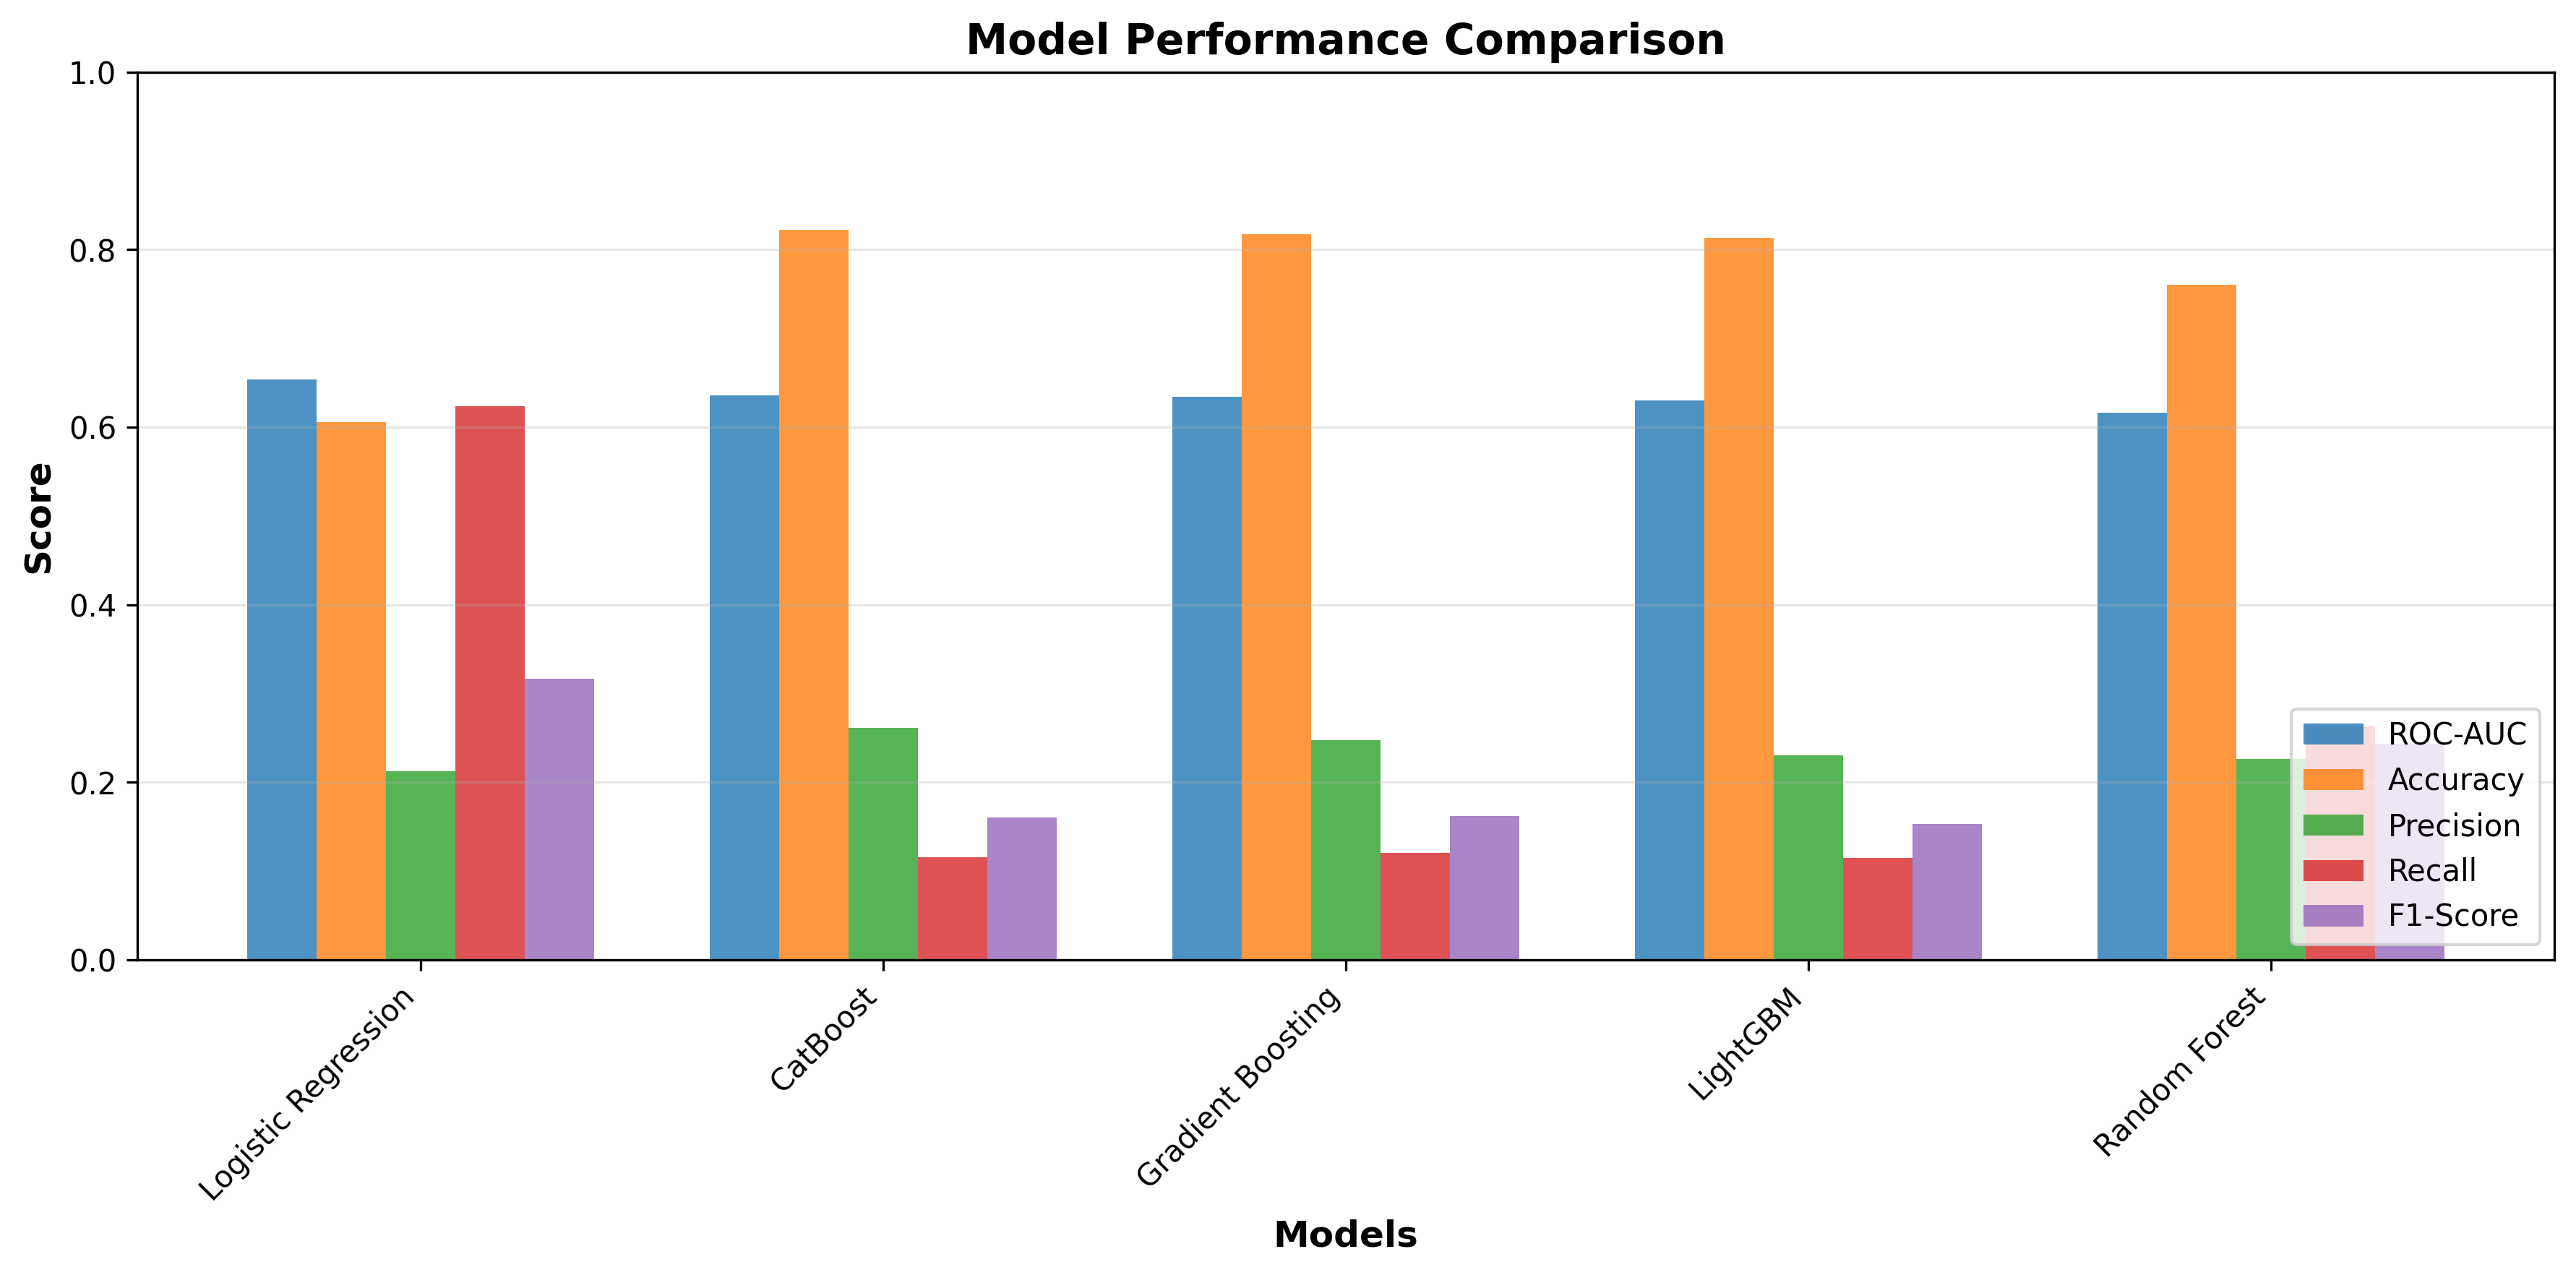

Data behind this chart, as committed beside it:
, ROC-AUC, Accuracy, Precision, Recall, F1-Score
Logistic Regression, 0.6535, 0.6056, 0.2126, 0.6237, 0.3171
CatBoost, 0.6356, 0.822, 0.2611, 0.116, 0.1606
Gradient Boosting, 0.6343, 0.8173, 0.2478, 0.1203, 0.1619
LightGBM, 0.63, 0.8137, 0.2305, 0.115, 0.1534
Random Forest, 0.6162, 0.7602, 0.2268, 0.2629, 0.2435
